pico-8 play session: no input (idle), after a click and taps of 🅾, ❎, 🅾+❎, 🅾 in the second before t = 0

[t = 1 s] idle ~1s (no d-pad/buttons)
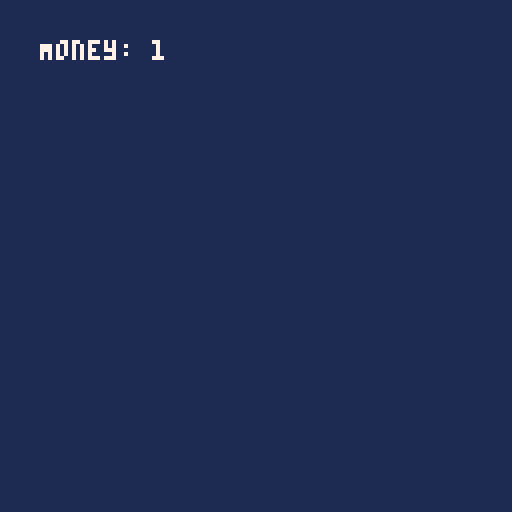

pico-8 cartridge
version 42
__lua__

poke(0x5F2D, 1)

money = 0

mouse_down = false
clicked_this_frame = false

plus_one_locations = {}
cookie_locations = { { x = 0, y = 0 } }
auto_clicker_locations = {}

camera_x = -48
camera_y = -48

AUTO_CLICKER_COST = 10

function is_mouse_clicked()
    clicked = stat(34) == 1

    -- if the mouse is over the cookie and the primary button is pressed
    if clicked then
        mouse_down = true
    end

    if not clicked and mouse_down then
        mouse_down = false
        return true
    end

    return false
end

function is_over_cookie(cookie, x, y)
    return x > cookie.x and x < cookie.x + 32 and y > cookie.y and y < cookie.y + 32
end

function do_cookie_click(cookie)
    money = money + 1
    random_x = flr(rnd(32) - 16) + cookie.x + 16
    random_y = flr(rnd(32) - 16) + cookie.y + 16
    add(plus_one_locations, { x = random_x, y = random_y, life = 18 })
end

function _update()
    -- check if the mouse is over the cookie

    -- printh length of plus_one_locations
    printh(#plus_one_locations)
    printh(#auto_clicker_locations)

    if is_mouse_clicked() then
        clicked_this_frame = true

        for i = 1, #cookie_locations do
            cookie = cookie_locations[i]
            x = stat(32) + camera_x
            y = stat(33) + camera_y
            if is_over_cookie(cookie, x, y) then
                do_cookie_click(cookie)
            end
        end
    end

    if btn(0) then
        camera_x = camera_x - 2
    end

    if btn(1) then
        camera_x = camera_x + 2
    end

    if btn(2) then
        camera_y = camera_y - 2
    end

    if btn(3) then
        camera_y = camera_y + 2
    end

    key_pressed = stat(31)
    if key_pressed == "a" and money >= AUTO_CLICKER_COST then
        add(auto_clicker_locations, { x = stat(32), y = stat(33) })
        money = money - AUTO_CLICKER_COST
    end
end

function get_plus_one_color(life_left)
    if life_left > 10 then
        return 7
    elseif life_left > 3 then
        return 6
    else
        return 5
    end
end

function draw_plus_ones()
    for i = 1, #plus_one_locations do
        if plus_one_locations[i] != nil then
            plus_one_locations[i].life = plus_one_locations[i].life - 1

            if plus_one_locations[i].life <= 0 then
                del(plus_one_locations, plus_one_locations[i])
            else
                color = get_plus_one_color(plus_one_locations[i].life)
                plus_one_locations[i].y = plus_one_locations[i].y - 1
                print("+1", plus_one_locations[i].x, plus_one_locations[i].y, color)
            end
        end
    end
end

function draw_money()
    print("Money: " .. money, 10, 10, 7)
end

function draw_mouse()
    x = stat(32)
    y = stat(33)
    if clicked_this_frame then
        sspr(112, 17, 16, 32, x, y)
    else
        sspr(0, 17, 16, 32, x, y)
    end
end

function draw_cookies()
    for i = 1, #cookie_locations do
        sspr(64, 0, 16, 16, cookie_locations[i].x, cookie_locations[i].y, 32, 32)
    end
end

function draw_auto_clickers()
    for i = 1, #auto_clicker_locations do
        sspr(0, 17, 16, 32, auto_clicker_locations[i].x, auto_clicker_locations[i].y)
    end
end

function find_closest_cookie(x, y)
    closest_cookie = nil
    closest_distance = 1000000

    for i = 1, #cookie_locations do
        distance = sqrt((cookie_locations[i].x - x) ^ 2 + (cookie_locations[i].y - y) ^ 2)
        if distance < closest_distance then
            closest_cookie = cookie_locations[i]
            closest_distance = distance
        end
    end

    return closest_cookie
end

function automate_auto_clicker()
    for i = 1, #auto_clicker_locations do
        clicker = auto_clicker_locations[i]

        if clicker["cookie"] == nil then
            clicker["cookie"] = find_closest_cookie(clicker.x, clicker.y)
        end

        -- move towards the cookie
        if clicker["cookie"] then
            aim_x = clicker["cookie"].x + 12
            aim_y = clicker["cookie"].y + 12

            if clicker.x < aim_x then
                clicker.x = clicker.x + 1
            elseif clicker.x > aim_x then
                clicker.x = clicker.x - 1
            end

            if clicker.y < aim_y then
                clicker.y = clicker.y + 1
            elseif clicker.y > aim_y then
                clicker.y = clicker.y - 1
            end
        end

        -- click the cookie
        if flr(rnd(30)) == 1 then
            if clicker["cookie"] and is_over_cookie(clicker["cookie"], clicker.x, clicker.y) then
                do_cookie_click(clicker["cookie"])
            end
        end
    end
end

function draw_buy_auto_clicker_button()
    if money >= AUTO_CLICKER_COST then
        print("Buy Auto Clicker (a)", 10, 120, 7)
    end
end

function _draw()
    cls()

    -- draw the background
    rectfill(-500, -500, 500, 500, 1)

    -- draw unfixed items
    draw_cookies()
    draw_plus_ones()
    draw_auto_clickers()
    automate_auto_clicker()

    -- draw fixed items
    local old_camera_x, old_camera_y = camera_x, camera_y
    camera(0, 0)

    draw_mouse()
    draw_money()
    draw_buy_auto_clicker_button()

    camera(old_camera_x, old_camera_y)

    clicked_this_frame = false
    camera(camera_x, camera_y)
end
__gfx__
00044000000000000000000000000000000000000000000000000000000000000000000000000000000000000000000000000000000000000000000000000000
00444400000000000000000000000000000000000000000000000000000000000000000000000000000000000000000000000000000000000000000000000000
04444040000000000000000000000000000000000000000000000000000000000000000000000000000000000000000000000000000000000000000000000000
44044444000000000000000000000000000000000000000000000000000000000000000000000000000000000000000000000000000000000000000000000000
44444444000000000000000000000000000000000000000000000000000000000000000000000000000000000000000000000000000000000000000000000000
04440440000000000000000000000000000000000000000000000000000000000000000000000000000000000000000000000000000000000000000000000000
00444400000000000000000000000000000000000000000000000000000000000000000000000000000000000000000000000000000000000000000000000000
00044000000000000000000000000000000000000000000000000000000000000000000000000000000000000000000000000000000000000000000000000000
